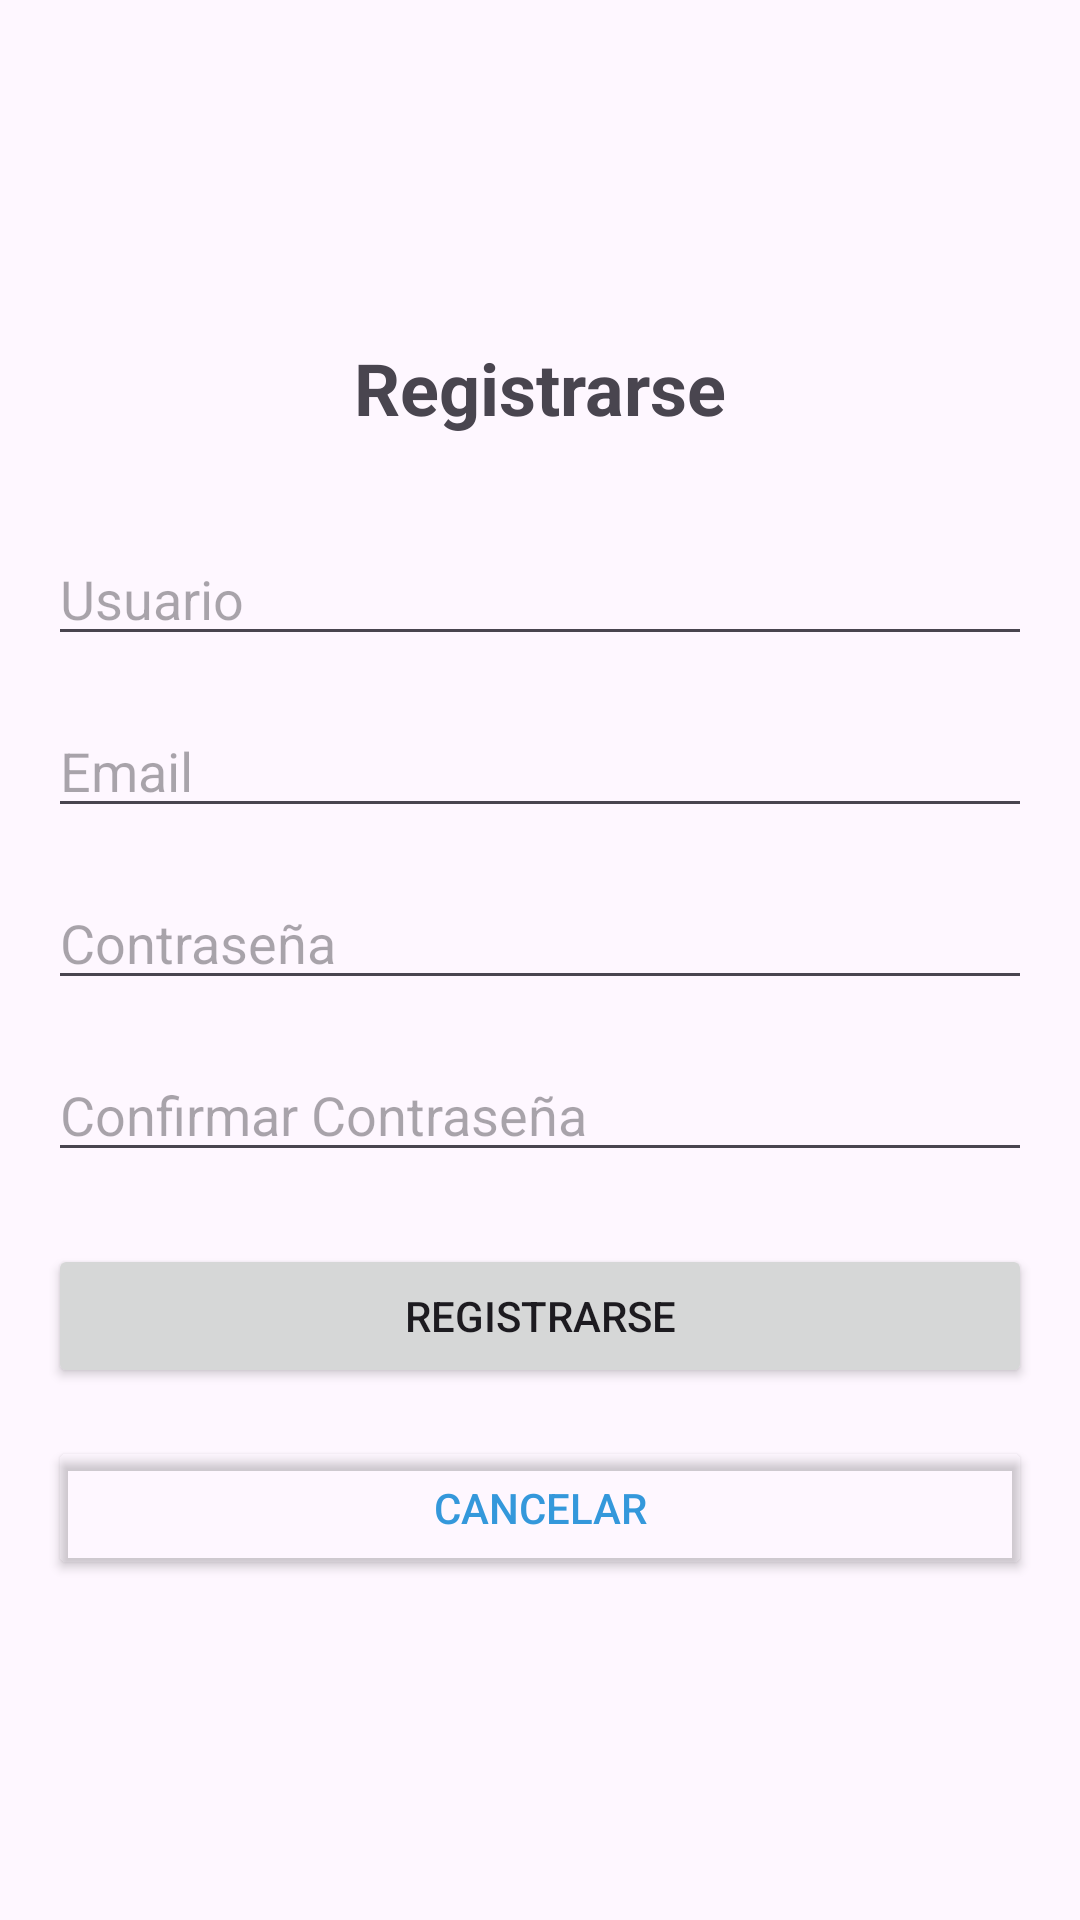

Here is an Android app screen rendered from its layout file. Give the layout XML and the strings, colors and styles it references.
<!-- AndroidManifest.xml: application theme Theme.Prueba -->
<!-- res/layout/activity_register.xml -->
<?xml version="1.0" encoding="utf-8"?>
<LinearLayout xmlns:android="http://schemas.android.com/apk/res/android"
    android:layout_width="match_parent"
    android:layout_height="match_parent"
    android:orientation="vertical"
    android:padding="16dp"
    android:gravity="center">

    <TextView
        android:layout_width="wrap_content"
        android:layout_height="wrap_content"
        android:text="Registrarse"
        android:textSize="24sp"
        android:textStyle="bold"
        android:layout_marginBottom="32dp" />

    <EditText
        android:id="@+id/edit_usuario"
        android:layout_width="match_parent"
        android:layout_height="wrap_content"
        android:hint="Usuario"
        android:layout_marginBottom="16dp" />

    <EditText
        android:id="@+id/edit_email"
        android:layout_width="match_parent"
        android:layout_height="wrap_content"
        android:hint="Email"
        android:inputType="textEmailAddress"
        android:layout_marginBottom="16dp" />

    <EditText
        android:id="@+id/edit_contrasena"
        android:layout_width="match_parent"
        android:layout_height="wrap_content"
        android:hint="Contraseña"
        android:inputType="textPassword"
        android:layout_marginBottom="16dp" />

    <EditText
        android:id="@+id/edit_confirmar_contrasena"
        android:layout_width="match_parent"
        android:layout_height="wrap_content"
        android:hint="Confirmar Contraseña"
        android:inputType="textPassword"
        android:layout_marginBottom="24dp" />

    <Button
        android:id="@+id/btn_registrarse"
        android:layout_width="match_parent"
        android:layout_height="wrap_content"
        android:text="Registrarse"
        android:layout_marginBottom="16dp" />

    <Button
        android:id="@+id/btn_cancelar"
        android:layout_width="match_parent"
        android:layout_height="wrap_content"
        android:text="Cancelar"
        android:backgroundTint="#00000000"
        android:textColor="@color/design_default_color_primary" />

</LinearLayout>
<!-- resources referenced by this layout -->
<resources>
  <color name="design_default_color_primary">#3498DB</color>
  <style name="Theme.Prueba" parent="Base.Theme.Prueba" />
  <style name="Base.Theme.Prueba" parent="Theme.Material3.DayNight.NoActionBar">
          
          
      </style>
</resources>
